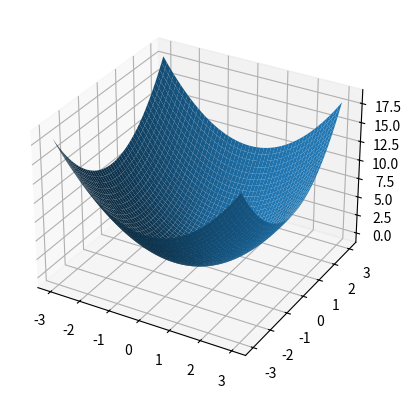

The matplotlib source for this figure:
import numpy as np
import matplotlib.pyplot as plt


def steepest_descent(gradf, x0, gamma=1e-1, epsilon=1e-2, max_steps=1000):
    x = np.array(x0).reshape(len(x0), 1)
    for steps in range(max_steps):
        g = gradf(x)
        x = x - g*gamma
        if np.linalg.norm(g) < epsilon:
            break
    return x
    
def steepest_descent_with_momentum(gradf, x0, gamma=1e-1, omega=1e-2, epsilon=1e-2, max_steps=1000):
    x = np.array(x0).reshape(len(x0), 1)
    v = np.zeros(shape=x.shape)
    for steps in range(max_steps):
        g = gradf(x)
        v = v*omega + g*gamma
        x = x - v
        if np.linalg.norm(g) < epsilon:
            break
    return x

def main():
    f = lambda x: x[0]**2 + x[1]**2
    gradf = lambda x: np.array([2*x[0], 2*x[1]])

    # x = steepest_descent(gradf, [1, 1])
    x = steepest_descent_with_momentum(gradf, [1, 1])

    x1v = np.linspace(-3, 3, 1000)
    x2v = np.linspace(-3, 3, 1000)

    x1, x2 = np.meshgrid(x1v, x2v)
    fig = plt.figure()
    ax = fig.add_subplot(projection="3d")
    ax.plot_surface(x1, x2, f([x1, x2]))
    ax.scatter(x, f(x))
    plt.show()


if __name__ == "__main__":
    main()